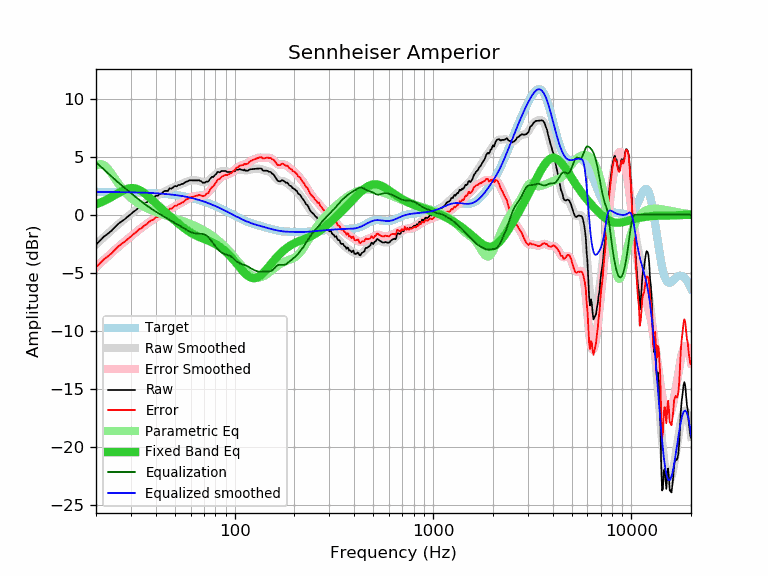

Source data for this figure (header and first rows):
frequency, raw, error, smoothed, error_smoothed, equalization, parametric_eq, equalized_raw, equalized_smoothed, target
20, -2.57, -4.53, -2.55, -4.51, 4.51, 0.90, 1.94, 1.96, 1.96
21, -2.21, -4.17, -2.22, -4.18, 4.18, 1.04, 1.97, 1.96, 1.96
22, -1.86, -3.82, -1.91, -3.86, 3.86, 1.19, 2.00, 1.95, 1.95
23, -1.62, -3.58, -1.61, -3.56, 3.56, 1.36, 1.94, 1.95, 1.95
24, -1.36, -3.31, -1.32, -3.27, 3.27, 1.53, 1.91, 1.95, 1.95
25, -1.04, -2.99, -1.06, -3.00, 3.00, 1.70, 1.96, 1.95, 1.95
26, -0.76, -2.71, -0.80, -2.75, 2.75, 1.87, 1.99, 1.94, 1.94
27, -0.55, -2.49, -0.57, -2.51, 2.51, 2.03, 1.95, 1.94, 1.94
28, -0.37, -2.31, -0.34, -2.28, 2.28, 2.15, 1.91, 1.94, 1.94
29, -0.14, -2.07, -0.13, -2.06, 2.06, 2.24, 1.92, 1.93, 1.93
30, 0.06, -1.87, 0.07, -1.86, 1.86, 2.29, 1.91, 1.93, 1.93
31, 0.27, -1.65, 0.26, -1.66, 1.66, 2.28, 1.92, 1.92, 1.92
32, 0.44, -1.48, 0.45, -1.47, 1.47, 2.23, 1.91, 1.92, 1.92
33, 0.67, -1.24, 0.62, -1.29, 1.29, 2.14, 1.95, 1.91, 1.91
34, 0.75, -1.16, 0.79, -1.12, 1.12, 2.01, 1.86, 1.90, 1.90
35, 0.96, -0.94, 0.94, -0.95, 0.95, 1.86, 1.91, 1.89, 1.89
36, 1.06, -0.83, 1.09, -0.80, 0.80, 1.70, 1.85, 1.89, 1.89
37, 1.26, -0.62, 1.23, -0.65, 0.65, 1.52, 1.91, 1.88, 1.88
38, 1.38, -0.49, 1.35, -0.52, 0.52, 1.34, 1.89, 1.87, 1.87
39, 1.45, -0.41, 1.47, -0.39, 0.39, 1.16, 1.83, 1.86, 1.86
40, 1.63, -0.22, 1.58, -0.27, 0.27, 0.98, 1.89, 1.85, 1.85
41, 1.64, -0.20, 1.68, -0.15, 0.15, 0.81, 1.79, 1.84, 1.84
42, 1.79, -0.04, 1.78, -0.04, 0.04, 0.64, 1.83, 1.82, 1.82
43, 1.84, 0.03, 1.87, 0.06, -0.06, 0.48, 1.77, 1.81, 1.81
44, 2.02, 0.22, 1.96, 0.16, -0.16, 0.32, 1.85, 1.80, 1.80
45, 2.06, 0.27, 2.05, 0.26, -0.26, 0.17, 1.79, 1.78, 1.78
46, 2.04, 0.27, 2.13, 0.36, -0.36, 0.03, 1.68, 1.77, 1.77
47, 2.28, 0.53, 2.21, 0.45, -0.45, -0.12, 1.82, 1.75, 1.75
48, 2.24, 0.50, 2.28, 0.54, -0.54, -0.25, 1.69, 1.73, 1.73
49, 2.36, 0.64, 2.35, 0.63, -0.63, -0.39, 1.73, 1.72, 1.72
50, 2.48, 0.78, 2.41, 0.71, -0.71, -0.51, 1.76, 1.70, 1.70
51, 2.44, 0.76, 2.47, 0.80, -0.80, -0.64, 1.64, 1.68, 1.68
52, 2.56, 0.90, 2.53, 0.88, -0.88, -0.76, 1.68, 1.66, 1.66
53, 2.56, 0.92, 2.59, 0.96, -0.96, -0.87, 1.60, 1.64, 1.64
54, 2.65, 1.03, 2.65, 1.04, -1.04, -0.98, 1.61, 1.61, 1.61
55, 2.66, 1.07, 2.71, 1.12, -1.12, -1.09, 1.54, 1.59, 1.59
56, 2.76, 1.19, 2.77, 1.20, -1.20, -1.19, 1.56, 1.56, 1.56
57, 2.86, 1.32, 2.82, 1.28, -1.28, -1.29, 1.58, 1.54, 1.54
58, 2.86, 1.34, 2.87, 1.35, -1.35, -1.38, 1.50, 1.51, 1.51
59, 2.95, 1.46, 2.91, 1.42, -1.42, -1.46, 1.52, 1.49, 1.49
60, 2.97, 1.51, 2.94, 1.48, -1.48, -1.54, 1.48, 1.46, 1.46
61, 2.96, 1.53, 2.96, 1.53, -1.53, -1.61, 1.42, 1.43, 1.43
62, 2.96, 1.56, 2.97, 1.57, -1.57, -1.68, 1.38, 1.40, 1.40
63, 2.96, 1.59, 2.97, 1.60, -1.60, -1.74, 1.35, 1.37, 1.37
64, 2.96, 1.62, 2.96, 1.62, -1.62, -1.80, 1.34, 1.34, 1.34
65, 2.96, 1.65, 2.94, 1.63, -1.63, -1.86, 1.33, 1.30, 1.30
66, 2.97, 1.70, 2.91, 1.63, -1.63, -1.91, 1.33, 1.27, 1.27
67, 2.92, 1.68, 2.87, 1.63, -1.63, -1.95, 1.28, 1.24, 1.24
68, 2.86, 1.65, 2.84, 1.64, -1.64, -2.00, 1.22, 1.20, 1.20
69, 2.76, 1.59, 2.82, 1.65, -1.65, -2.04, 1.11, 1.17, 1.17
70, 2.76, 1.62, 2.81, 1.68, -1.68, -2.08, 1.08, 1.13, 1.13
71, 2.76, 1.66, 2.82, 1.72, -1.72, -2.12, 1.04, 1.10, 1.10
72, 2.87, 1.81, 2.84, 1.78, -1.78, -2.16, 1.08, 1.06, 1.06
73, 2.85, 1.83, 2.89, 1.87, -1.87, -2.20, 0.98, 1.02, 1.02
74, 2.90, 1.91, 2.95, 1.97, -1.97, -2.25, 0.93, 0.98, 0.98
75, 3.07, 2.12, 3.03, 2.09, -2.09, -2.29, 0.98, 0.94, 0.94
76, 3.17, 2.26, 3.12, 2.21, -2.21, -2.33, 0.95, 0.90, 0.90
77, 3.27, 2.40, 3.21, 2.34, -2.34, -2.38, 0.92, 0.86, 0.86
78, 3.25, 2.42, 3.30, 2.47, -2.47, -2.42, 0.77, 0.82, 0.82
79, 3.36, 2.57, 3.38, 2.60, -2.60, -2.47, 0.76, 0.78, 0.78
... 553 more rows
